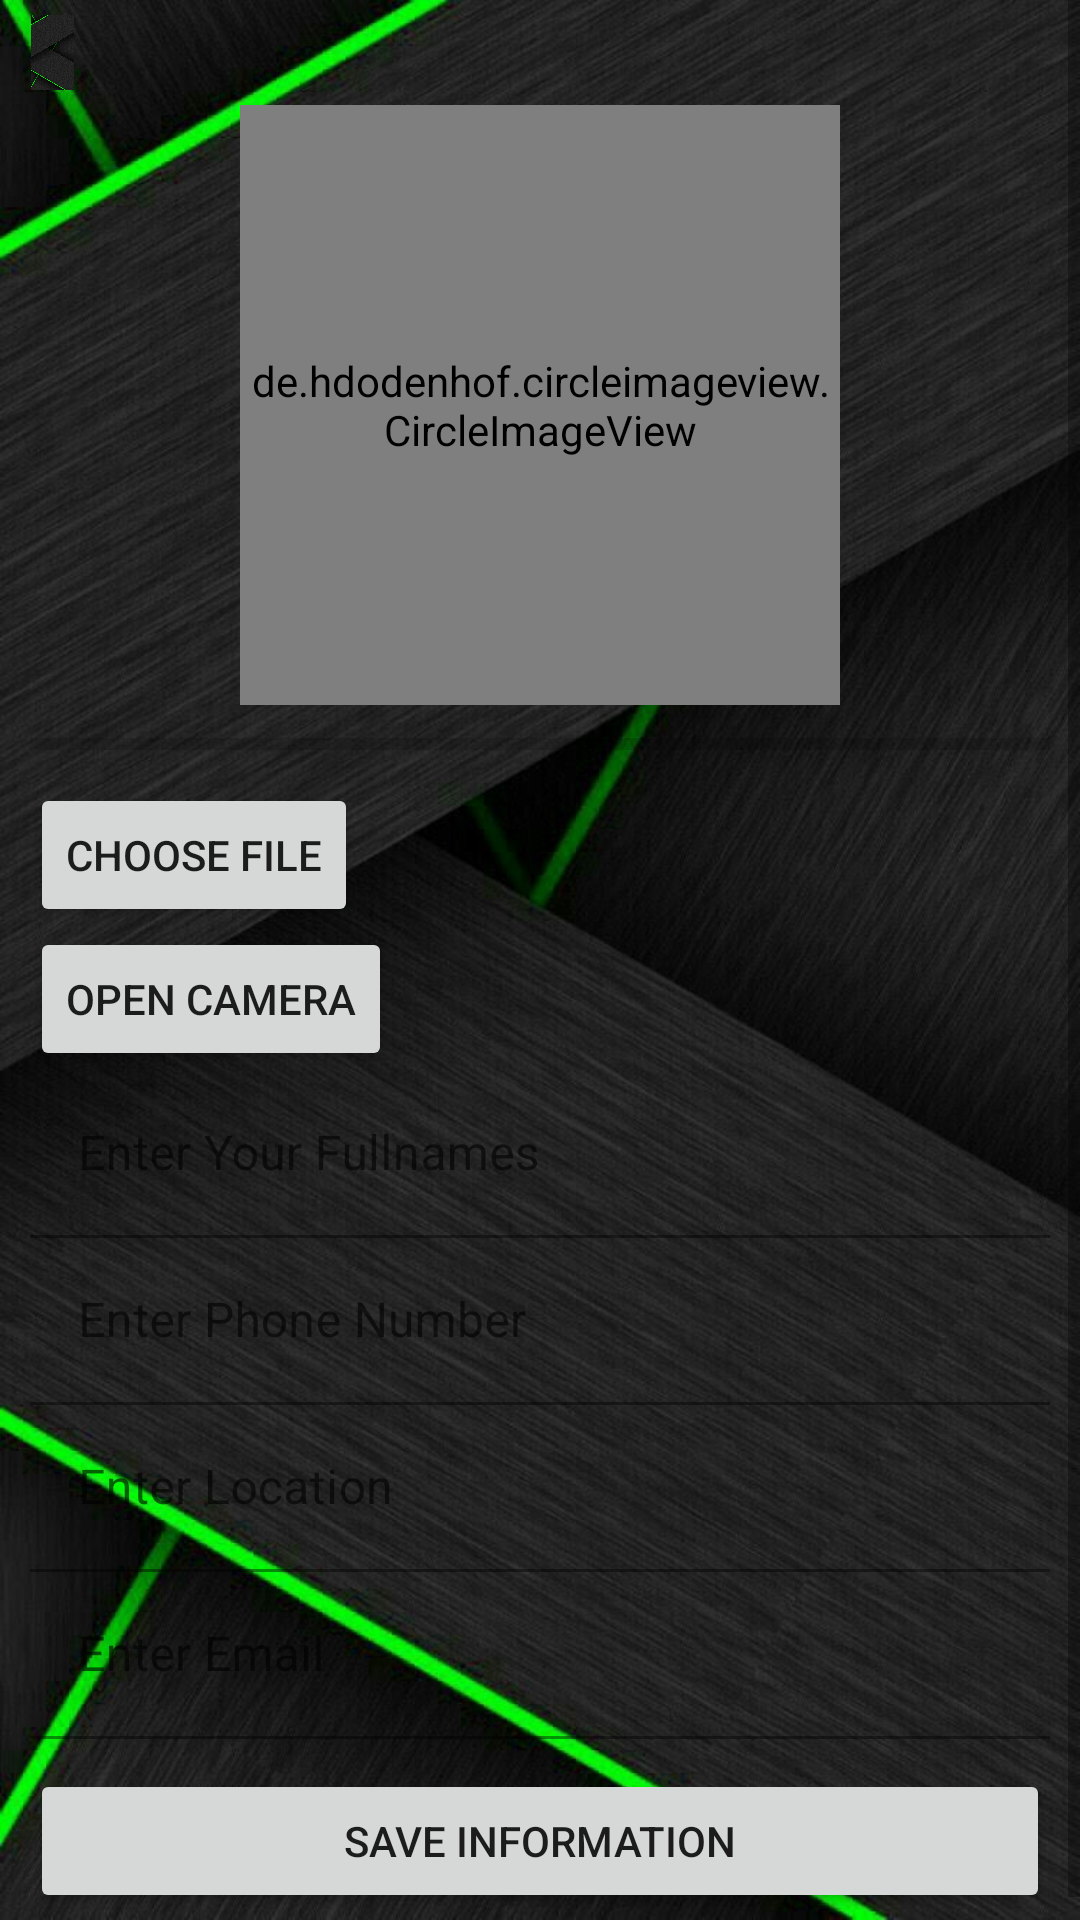

Reconstruct the res/layout file that produces this screen, plus the resources it refers to.
<!-- AndroidManifest.xml: application theme Theme.AppEWaste -->
<!-- res/layout/activity_profile.xml -->
<?xml version="1.0" encoding="utf-8"?>
<ScrollView
    xmlns:android="http://schemas.android.com/apk/res/android"
    xmlns:app="http://schemas.android.com/apk/res-auto"
    xmlns:tools="http://schemas.android.com/tools"
    android:layout_width="match_parent"
    android:layout_height="match_parent"
    android:background="@drawable/back"
    tools:context=".activities.ProfileActivity">

    <LinearLayout
        android:layout_width="match_parent"
        android:layout_height="wrap_content"
        android:layout_centerHorizontal="true"
        android:layout_centerVertical="true"
        android:orientation="vertical">

        <ImageView
            android:id="@+id/imageViewBack"
            android:layout_width="25dp"
            android:layout_height="25dp"
            android:layout_marginTop="5dp"
            android:layout_marginLeft="5dp"
            android:src="@drawable/back" />

        <de.hdodenhof.circleimageview.CircleImageView
            android:id="@+id/imageView"
            android:layout_width="200dp"
            android:layout_height="200dp"
            android:layout_above="@id/progress_bar"
            android:layout_gravity="center_horizontal"
            android:layout_margin="5dp"
            android:src="@drawable/profile" />

        <ProgressBar
            android:id="@+id/progress_bar"
            style="@style/Widget.AppCompat.ProgressBar.Horizontal"
            android:layout_width="match_parent"
            android:layout_height="wrap_content"
            android:layout_marginLeft="10dp"
            android:layout_marginRight="10dp"
            android:layout_above="@+id/button_upload"
            android:layout_alignParentStart="true"
            android:layout_marginBottom="5dp" />

        <Button
            android:id="@+id/button_choose_image"
            android:layout_width="wrap_content"
            android:layout_height="wrap_content"
            android:layout_marginStart="10dp"
            android:text="Choose file"
            app:strokeWidth="1dp"/>

        <Button
            android:id="@+id/buttonCamera"

            android:layout_width="wrap_content"
            android:layout_height="wrap_content"
            android:layout_marginStart="10dp"
            android:text="Open Camera"
            app:strokeWidth="1dp"/>

        <com.google.android.material.textfield.TextInputLayout
            android:layout_width="match_parent"
            android:layout_height="wrap_content"
            android:layout_marginLeft="10dp"
            android:layout_marginRight="10dp">

            <com.google.android.material.textfield.TextInputEditText
                android:id="@+id/editTextName"
                android:hint="Enter Your Fullnames"
                android:background="@android:color/transparent"
                android:textColor="@color/white"
                android:textColorHint="@color/white"
                android:layout_width="match_parent"
                android:layout_height="wrap_content"/>

        </com.google.android.material.textfield.TextInputLayout>


        <com.google.android.material.textfield.TextInputLayout
            android:layout_width="match_parent"
            android:layout_height="wrap_content"
            android:layout_marginLeft="10dp"
            android:layout_marginRight="10dp">

            <com.google.android.material.textfield.TextInputEditText
                android:id="@+id/editTextSchool"
                android:hint="Enter Phone Number"
                android:background="@android:color/transparent"
                android:textColorHint="@color/white"
                android:textColor="@color/white"
                android:inputType="number"
                android:layout_width="match_parent"
                android:layout_height="wrap_content"/>

        </com.google.android.material.textfield.TextInputLayout>

        <com.google.android.material.textfield.TextInputLayout
            android:layout_width="match_parent"
            android:layout_height="wrap_content"
            android:layout_marginLeft="10dp"
            android:layout_marginRight="10dp">

            <com.google.android.material.textfield.TextInputEditText
                android:id="@+id/editTextId"
                android:background="@android:color/transparent"
                android:hint="Enter Location"
                android:textColorHint="@color/white"
                android:textColor="@color/white"
                android:layout_width="match_parent"
                android:layout_height="wrap_content"/>

        </com.google.android.material.textfield.TextInputLayout>

        <com.google.android.material.textfield.TextInputLayout
            android:layout_width="match_parent"
            android:layout_height="wrap_content"
            android:layout_marginLeft="10dp"
            android:layout_marginRight="10dp">

            <com.google.android.material.textfield.TextInputEditText
                android:id="@+id/editTextPhoneNum"
                android:hint="Enter Email"
                android:background="@android:color/transparent"
                android:textColor="@color/white"
                android:textColorHint="@color/white"
                android:layout_width="match_parent"
                android:layout_height="wrap_content"/>

        </com.google.android.material.textfield.TextInputLayout>

        <Button
            android:id="@+id/buttonSave"
            android:layout_width="match_parent"
            android:layout_height="wrap_content"
            android:layout_margin="10dp"
            android:text="Save Information"
            app:strokeWidth="1dp"/>

    </LinearLayout>

</ScrollView>
<!-- resources referenced by this layout -->
<resources>
  <color name="white">#FFFFFFFF</color>
  <!-- drawable back: jpg bitmap (drawable-v24, 124254 bytes) -->
  <!-- drawable profile (drawable-v24) -->
  <vector android:height="24dp" android:tint="#30FF00"
      android:viewportHeight="24" android:viewportWidth="24"
      android:width="24dp" xmlns:android="http://schemas.android.com/apk/res/android">
      <path android:fillColor="@android:color/white" android:pathData="M19,2L5,2c-1.11,0 -2,0.9 -2,2v14c0,1.1 0.9,2 2,2h4l2.29,2.29c0.39,0.39 1.02,0.39 1.41,0L15,20h4c1.1,0 2,-0.9 2,-2L21,4c0,-1.1 -0.9,-2 -2,-2zM12,5.3c1.49,0 2.7,1.21 2.7,2.7s-1.21,2.7 -2.7,2.7S9.3,9.49 9.3,8s1.21,-2.7 2.7,-2.7zM18,16L6,16v-0.9c0,-2 4,-3.1 6,-3.1s6,1.1 6,3.1v0.9z"/>
  </vector>
  <style name="Theme.AppEWaste" parent="Theme.MaterialComponents.DayNight.NoActionBar">
          
          <item name="colorPrimary">@color/purple_500</item>
          <item name="colorPrimaryVariant">@color/purple_700</item>
          <item name="colorOnPrimary">@color/white</item>
          
          <item name="colorSecondary">@color/teal_200</item>
          <item name="colorSecondaryVariant">@color/teal_700</item>
          <item name="colorOnSecondary">@color/black</item>
          
          <item name="android:statusBarColor" tools:targetApi="l">?attr/colorPrimaryVariant</item>
          
      </style>
  <color name="purple_500">#199711</color>
  <color name="purple_700">#199711</color>
  <color name="teal_200">#FF03DAC5</color>
  <color name="teal_700">#FF018786</color>
  <color name="black">#FFf</color>
</resources>
